Dataset: Images (GitHub, ryandieumegarde/PokemonClassifier). Classes: Abra, Arcanine, Articuno, Beedrill, Blastoise, Bulbasaur, Butterfree, Charizard, Charmander, Diglett, Ditto, Dragonite, Eevee, Electabuzz, Electrode, Flareon, Gengar, Geodude, Gyarados, Jolteon, Magmar, Marowak, Mew, Mewtwo, Moltres, Nidoking, Nidoqueen, Oddish, Pikachu, Poliwag, Raichu, Sandshrew, Slowpoke, Squirtle, Staryu, Vaporeon, Venomoth, Venusaur, Zapdos.

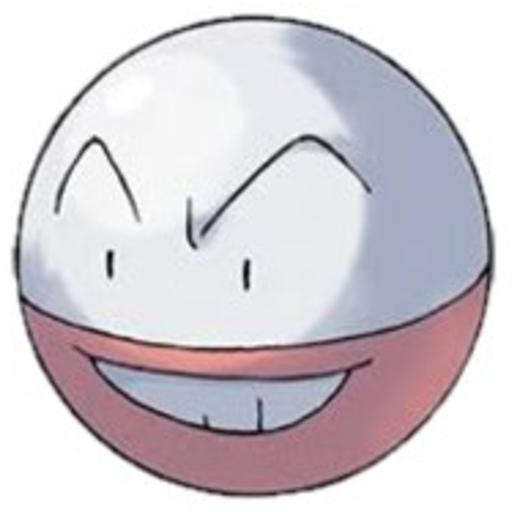
Label: Electrode

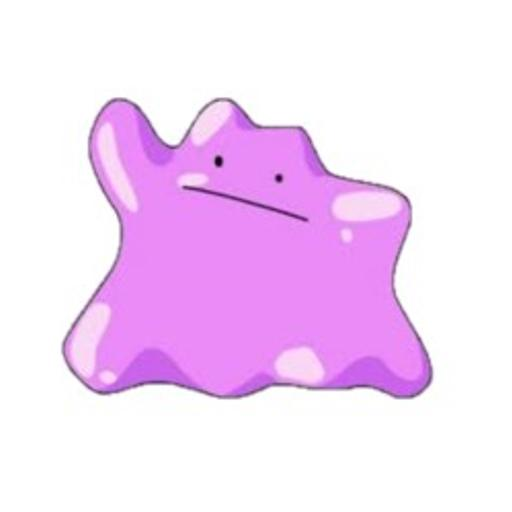
Label: Ditto

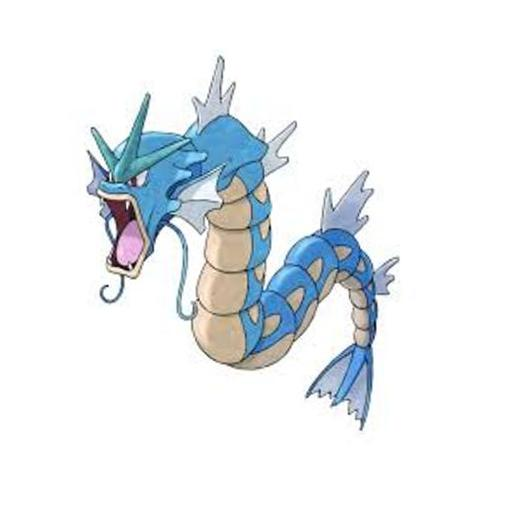
Label: Gyarados

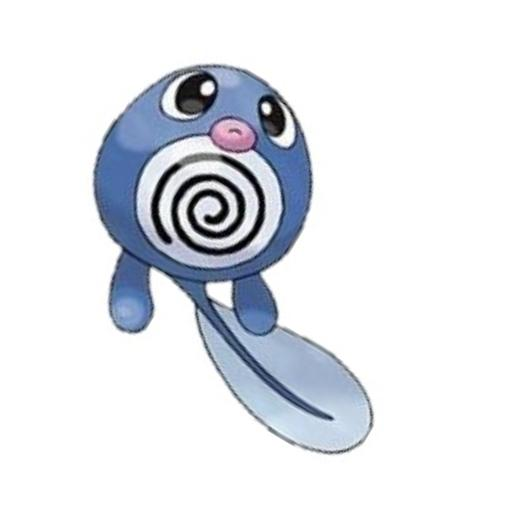
Label: Poliwag

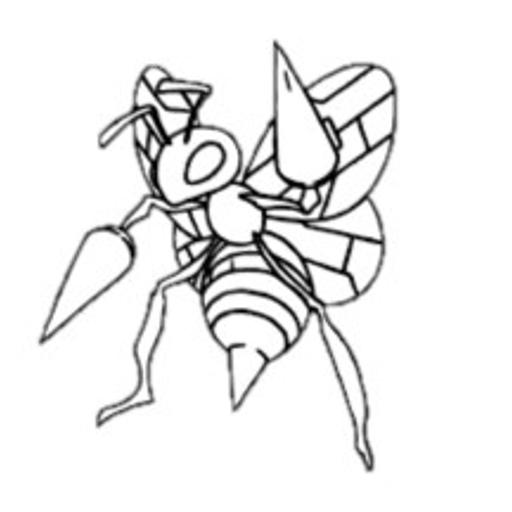
Label: Beedrill

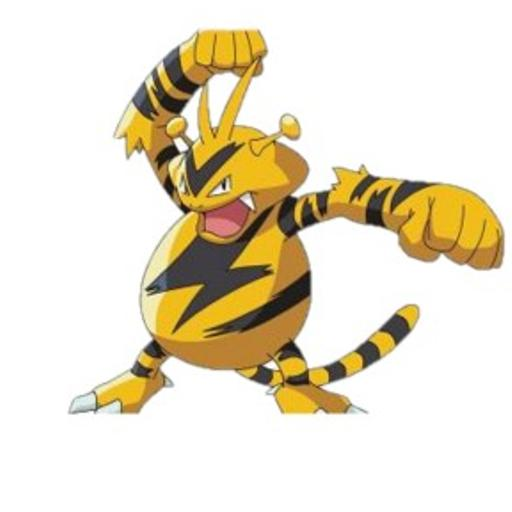
Label: Electabuzz
